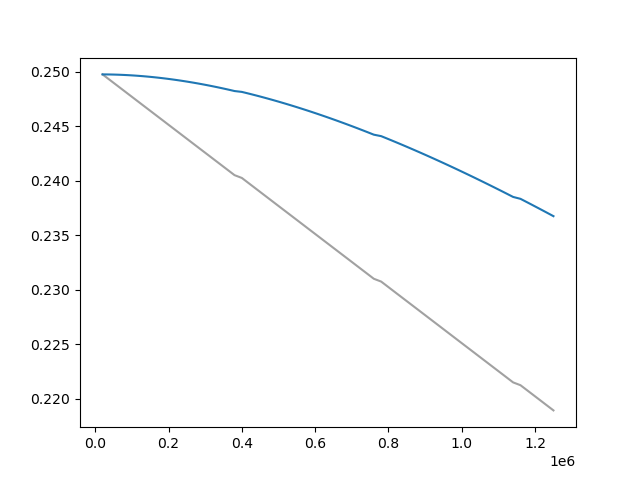

Data behind this chart, as committed beside it:
Wall time, Step, Value
1714035573, 20000, 0.2497
1714035678, 30000, 0.2495
1714035788, 40000, 0.2492
1714035890, 50000, 0.249
1714035994, 60000, 0.2487
1714036098, 70000, 0.2485
1714036200, 80000, 0.2482
1714036300, 90000, 0.2479
1714036404, 100000, 0.2477
1714036510, 110000, 0.2474
1714036609, 120000, 0.2472
1714036711, 130000, 0.2469
1714036820, 140000, 0.2467
1714036921, 150000, 0.2464
1714037023, 160000, 0.2462
1714037126, 170000, 0.2459
1714037228, 180000, 0.2456
1714037333, 190000, 0.2454
1714037438, 200000, 0.2451
1714037540, 210000, 0.2449
1714037642, 220000, 0.2446
1714037743, 230000, 0.2444
1714037846, 240000, 0.2441
1714037946, 250000, 0.2438
1714038045, 260000, 0.2436
1714038148, 270000, 0.2433
1714038251, 280000, 0.2431
1714038353, 290000, 0.2428
1714038451, 300000, 0.2426
1714038560, 310000, 0.2423
1714038670, 320000, 0.242
1714038773, 330000, 0.2418
1714038877, 340000, 0.2415
1714038980, 350000, 0.2413
1714039083, 360000, 0.241
1714039187, 370000, 0.2408
1714039287, 380000, 0.2405
1714039491, 400000, 0.2402
1714039593, 410000, 0.24
1714039695, 420000, 0.2397
1714039799, 430000, 0.2395
1714039901, 440000, 0.2392
1714040005, 450000, 0.239
1714040110, 460000, 0.2387
1714040214, 470000, 0.2385
1714040319, 480000, 0.2382
1714040424, 490000, 0.2379
1714040527, 500000, 0.2377
1714040630, 510000, 0.2374
1714040728, 520000, 0.2372
1714040833, 530000, 0.2369
1714040933, 540000, 0.2367
1714041033, 550000, 0.2364
1714041139, 560000, 0.2361
1714041241, 570000, 0.2359
1714041347, 580000, 0.2356
1714041450, 590000, 0.2354
1714041553, 600000, 0.2351
1714041659, 610000, 0.2349
1714041762, 620000, 0.2346
... 61 more rows
